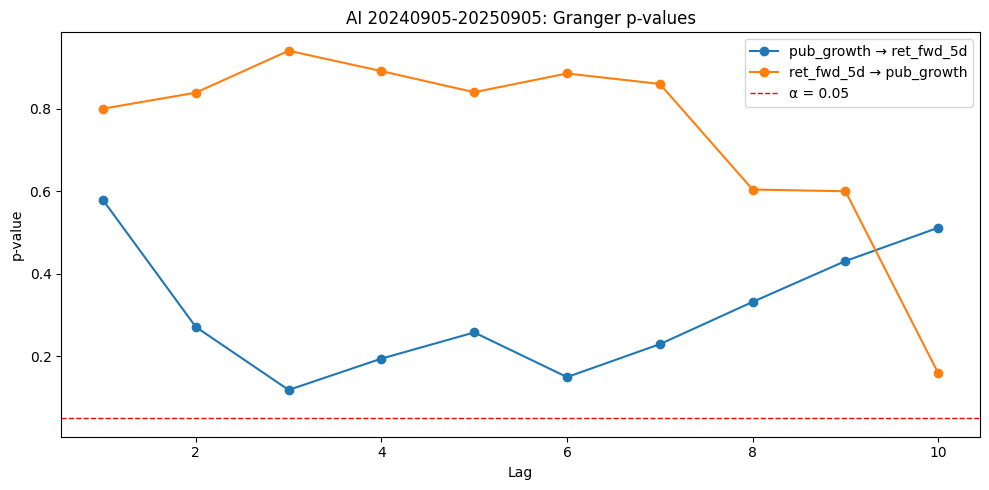

Values plotted in this chart, from the file beside it:
lag, p_g_to_r, p_r_to_g
1, 0.5788, 0.8004
2, 0.2714, 0.8392
3, 0.1189, 0.9408
4, 0.1948, 0.8914
5, 0.2581, 0.8403
6, 0.15, 0.8856
7, 0.2297, 0.8604
8, 0.3322, 0.6045
9, 0.4312, 0.6002
10, 0.5119, 0.1595
